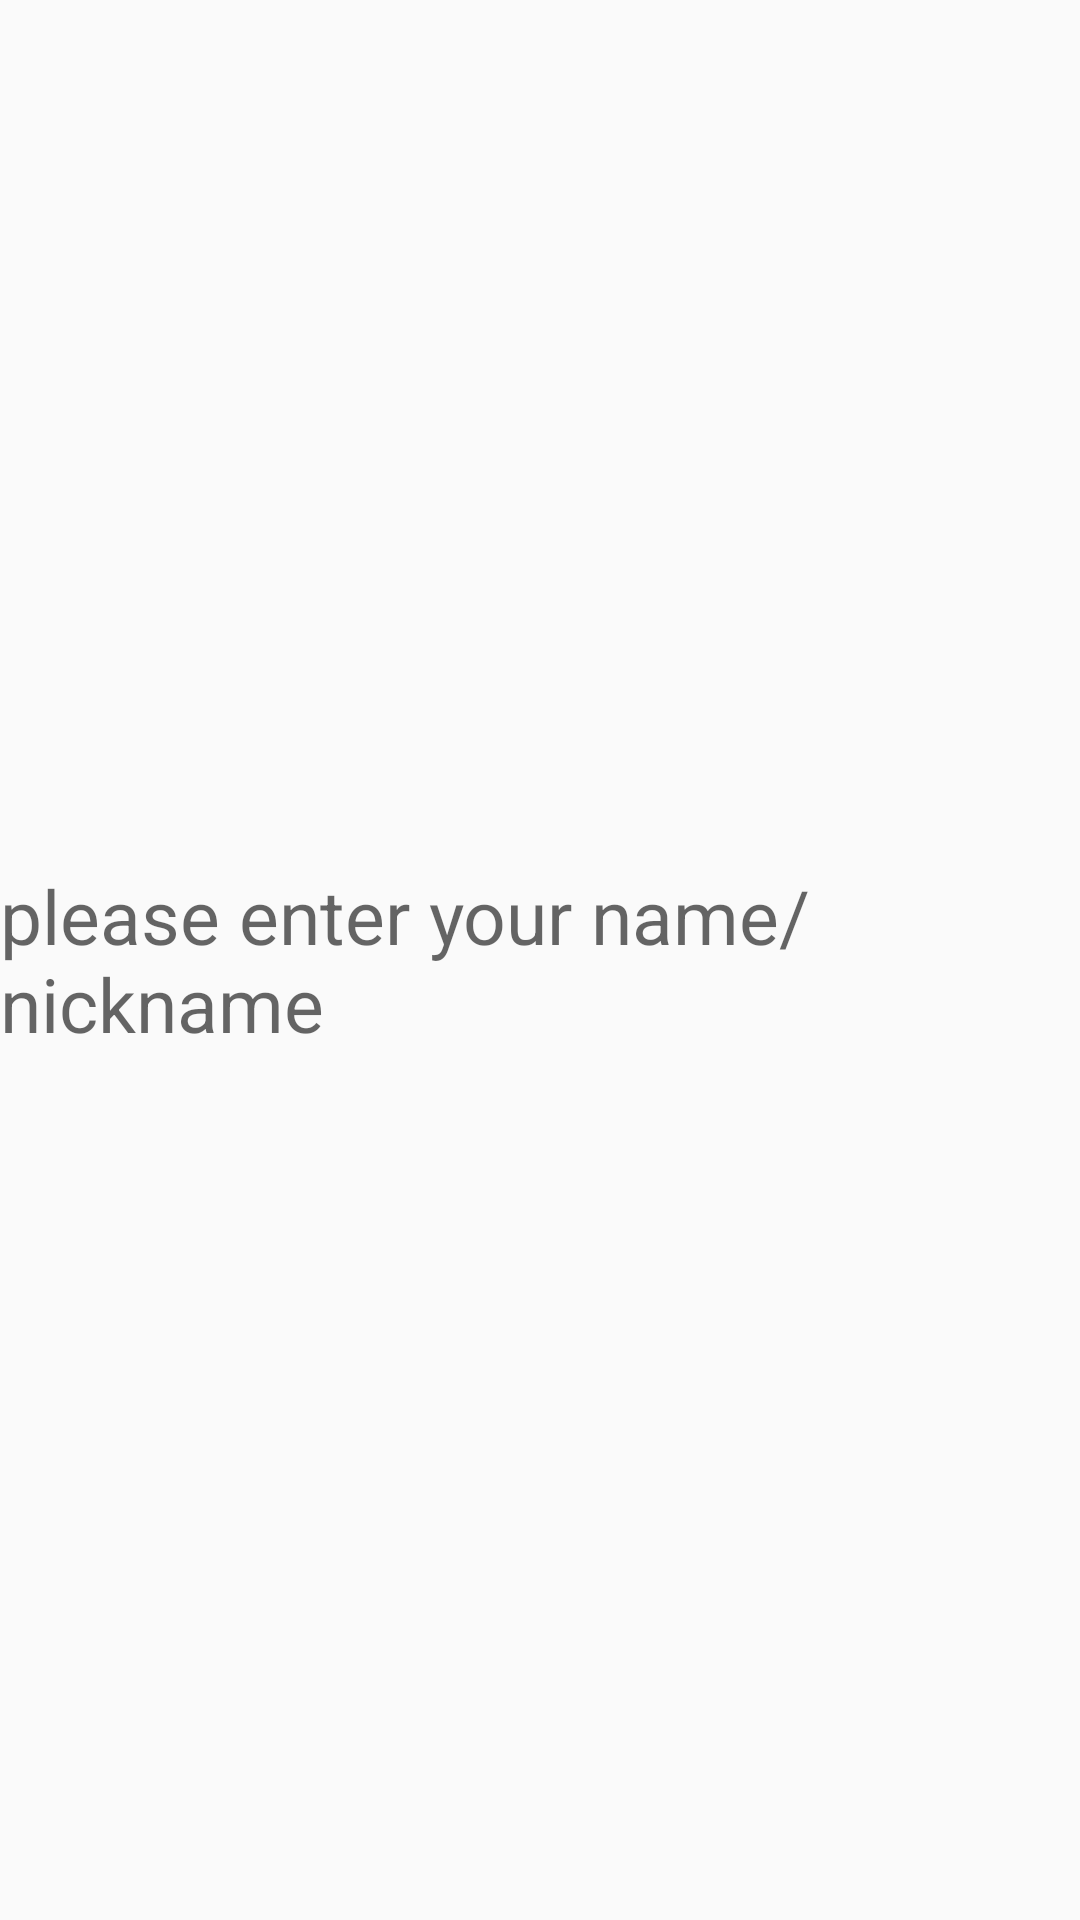

The Android layout XML behind this screen, and the referenced resources:
<!-- AndroidManifest.xml: application theme AppTheme -->
<!-- res/layout/custom_edit_dialog.xml -->
<?xml version="1.0" encoding="utf-8"?>
<LinearLayout xmlns:android="http://schemas.android.com/apk/res/android"
    android:layout_width="match_parent"
    android:layout_height="match_parent"
    android:orientation="horizontal">

    <TextView
        android:id="@+id/create_account_title"
        android:layout_width="0dp"
        android:layout_height="wrap_content"
        android:layout_gravity="center_vertical"
        android:hint="@string/create_account_hint"
        android:layout_weight="1"
        android:textColor="@android:color/black"
        android:textSize="25sp" />

</LinearLayout>
<!-- resources referenced by this layout -->
<resources>
  <string name="create_account_hint">please enter your name/nickname</string>
  <style name="AppTheme" parent="Theme.AppCompat.Light.DarkActionBar">
          
          <item name="colorPrimary">@color/grass</item>
          <item name="colorPrimaryDark">@color/grass</item>
          <item name="colorAccent">@color/colorAccent</item>
      </style>
  <color name="grass">#c0ebd7</color>
  <color name="colorAccent">#03DAC5</color>
</resources>
